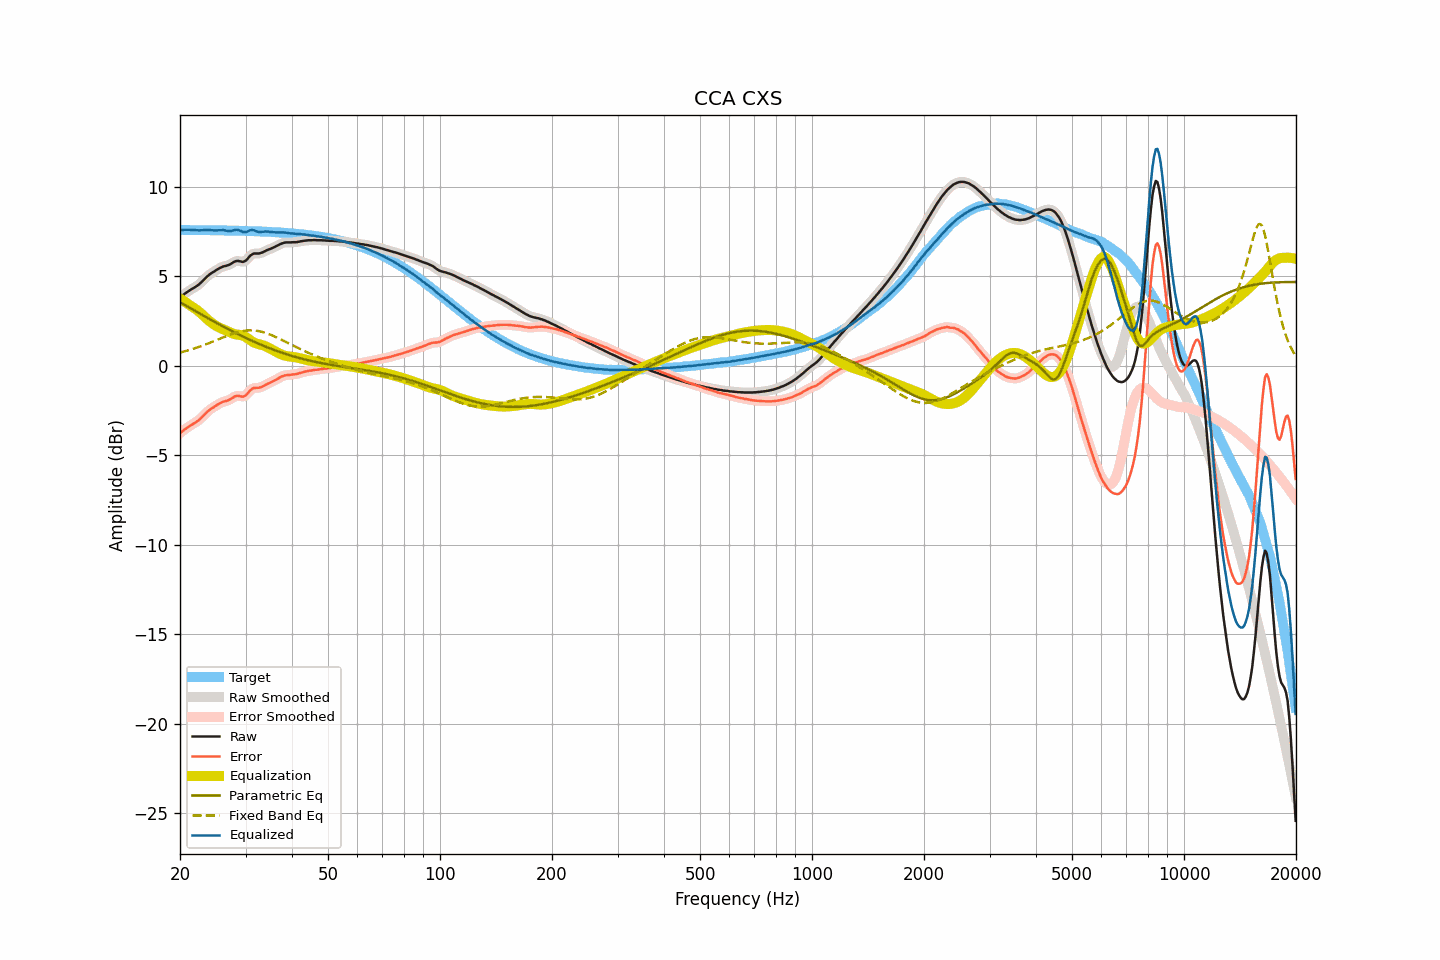

The data file committed next to this chart (first rows):
frequency, raw, smoothed, error, error_smoothed, equalization, parametric_eq, fixed_band_eq, equalized_raw, equalized_smoothed, target
20.00, 3.81, 3.81, -3.77, -3.77, 3.75, 3.55, 0.73, 7.56, 7.56, 7.58
20.20, 3.88, 3.88, -3.70, -3.69, 3.69, 3.49, 0.75, 7.57, 7.57, 7.58
20.40, 3.95, 3.95, -3.62, -3.62, 3.63, 3.44, 0.78, 7.58, 7.58, 7.58
20.61, 4.02, 4.02, -3.56, -3.56, 3.57, 3.39, 0.80, 7.59, 7.59, 7.58
20.81, 4.08, 4.08, -3.49, -3.49, 3.51, 3.34, 0.83, 7.59, 7.59, 7.57
21.02, 4.14, 4.14, -3.43, -3.43, 3.44, 3.29, 0.85, 7.59, 7.59, 7.57
21.23, 4.20, 4.20, -3.37, -3.37, 3.38, 3.23, 0.88, 7.58, 7.58, 7.57
21.44, 4.26, 4.26, -3.31, -3.32, 3.32, 3.18, 0.91, 7.58, 7.58, 7.57
21.66, 4.31, 4.31, -3.26, -3.26, 3.26, 3.13, 0.93, 7.57, 7.58, 7.57
21.87, 4.36, 4.36, -3.21, -3.21, 3.21, 3.08, 0.96, 7.57, 7.57, 7.57
22.09, 4.42, 4.42, -3.15, -3.15, 3.14, 3.03, 0.99, 7.56, 7.56, 7.57
22.31, 4.48, 4.48, -3.09, -3.09, 3.08, 2.98, 1.02, 7.56, 7.56, 7.57
22.54, 4.55, 4.55, -3.02, -3.02, 3.00, 2.92, 1.05, 7.55, 7.55, 7.57
22.76, 4.63, 4.63, -2.94, -2.94, 2.92, 2.87, 1.08, 7.55, 7.56, 7.57
22.99, 4.72, 4.72, -2.85, -2.85, 2.84, 2.82, 1.12, 7.56, 7.56, 7.57
23.22, 4.81, 4.81, -2.75, -2.75, 2.76, 2.77, 1.15, 7.57, 7.57, 7.57
23.45, 4.90, 4.90, -2.66, -2.66, 2.67, 2.72, 1.18, 7.57, 7.57, 7.56
23.69, 4.99, 4.99, -2.57, -2.58, 2.59, 2.67, 1.22, 7.58, 7.58, 7.56
23.92, 5.06, 5.06, -2.50, -2.50, 2.51, 2.62, 1.25, 7.57, 7.57, 7.56
24.16, 5.13, 5.13, -2.43, -2.43, 2.44, 2.57, 1.29, 7.57, 7.57, 7.56
24.40, 5.19, 5.19, -2.37, -2.37, 2.37, 2.52, 1.33, 7.56, 7.56, 7.56
24.65, 5.24, 5.25, -2.32, -2.31, 2.30, 2.47, 1.36, 7.55, 7.55, 7.56
24.89, 5.30, 5.30, -2.26, -2.25, 2.25, 2.42, 1.40, 7.55, 7.55, 7.56
25.14, 5.36, 5.36, -2.19, -2.20, 2.19, 2.37, 1.44, 7.55, 7.55, 7.56
25.39, 5.41, 5.41, -2.14, -2.14, 2.15, 2.32, 1.48, 7.56, 7.56, 7.55
25.65, 5.46, 5.46, -2.09, -2.09, 2.10, 2.27, 1.51, 7.56, 7.56, 7.55
25.91, 5.50, 5.50, -2.05, -2.05, 2.06, 2.23, 1.55, 7.56, 7.57, 7.55
26.16, 5.54, 5.53, -2.01, -2.01, 2.03, 2.18, 1.59, 7.57, 7.56, 7.55
26.43, 5.56, 5.56, -1.99, -1.99, 1.99, 2.13, 1.62, 7.55, 7.55, 7.55
26.69, 5.58, 5.58, -1.97, -1.96, 1.95, 2.08, 1.66, 7.53, 7.53, 7.55
26.96, 5.61, 5.61, -1.93, -1.93, 1.91, 2.04, 1.69, 7.52, 7.52, 7.54
27.23, 5.65, 5.65, -1.89, -1.89, 1.86, 1.99, 1.73, 7.51, 7.52, 7.54
27.50, 5.70, 5.70, -1.84, -1.84, 1.82, 1.94, 1.76, 7.52, 7.53, 7.54
27.77, 5.76, 5.76, -1.78, -1.78, 1.79, 1.90, 1.79, 7.55, 7.55, 7.54
28.05, 5.81, 5.81, -1.73, -1.73, 1.76, 1.85, 1.82, 7.57, 7.57, 7.54
28.33, 5.84, 5.84, -1.69, -1.70, 1.74, 1.81, 1.85, 7.58, 7.58, 7.53
28.62, 5.85, 5.84, -1.68, -1.69, 1.73, 1.76, 1.87, 7.58, 7.57, 7.53
28.90, 5.83, 5.83, -1.70, -1.70, 1.72, 1.72, 1.89, 7.55, 7.55, 7.53
29.19, 5.81, 5.81, -1.72, -1.72, 1.70, 1.67, 1.91, 7.51, 7.51, 7.53
29.48, 5.79, 5.80, -1.73, -1.73, 1.68, 1.63, 1.93, 7.47, 7.48, 7.53
29.78, 5.82, 5.82, -1.70, -1.70, 1.64, 1.59, 1.95, 7.46, 7.46, 7.52
30.08, 5.87, 5.88, -1.65, -1.64, 1.59, 1.54, 1.96, 7.46, 7.47, 7.52
30.38, 5.96, 5.97, -1.56, -1.55, 1.53, 1.50, 1.97, 7.49, 7.50, 7.52
30.68, 6.07, 6.06, -1.44, -1.45, 1.47, 1.46, 1.97, 7.54, 7.53, 7.51
30.99, 6.16, 6.16, -1.35, -1.36, 1.40, 1.42, 1.97, 7.56, 7.56, 7.51
31.30, 6.22, 6.22, -1.29, -1.29, 1.35, 1.38, 1.97, 7.57, 7.57, 7.51
31.61, 6.26, 6.25, -1.25, -1.25, 1.29, 1.34, 1.96, 7.56, 7.55, 7.51
31.93, 6.26, 6.26, -1.24, -1.24, 1.25, 1.30, 1.95, 7.52, 7.52, 7.50
32.24, 6.26, 6.26, -1.24, -1.24, 1.22, 1.26, 1.94, 7.49, 7.49, 7.50
32.57, 6.26, 6.27, -1.23, -1.23, 1.20, 1.22, 1.93, 7.46, 7.47, 7.50
32.89, 6.28, 6.28, -1.21, -1.21, 1.18, 1.18, 1.91, 7.46, 7.46, 7.49
33.22, 6.31, 6.31, -1.18, -1.18, 1.16, 1.14, 1.89, 7.47, 7.47, 7.49
33.55, 6.35, 6.35, -1.13, -1.13, 1.13, 1.11, 1.86, 7.48, 7.48, 7.48
33.89, 6.40, 6.40, -1.08, -1.08, 1.09, 1.07, 1.83, 7.49, 7.49, 7.48
34.23, 6.44, 6.44, -1.04, -1.04, 1.05, 1.03, 1.80, 7.49, 7.49, 7.48
34.57, 6.48, 6.48, -0.99, -0.99, 1.00, 1.00, 1.77, 7.48, 7.48, 7.47
34.92, 6.51, 6.51, -0.96, -0.95, 0.96, 0.96, 1.74, 7.47, 7.47, 7.47
35.27, 6.55, 6.55, -0.91, -0.91, 0.91, 0.93, 1.70, 7.46, 7.46, 7.46
35.62, 6.59, 6.59, -0.87, -0.87, 0.86, 0.89, 1.66, 7.45, 7.45, 7.46
35.97, 6.63, 6.63, -0.82, -0.82, 0.81, 0.86, 1.62, 7.44, 7.44, 7.45
... 635 more rows
